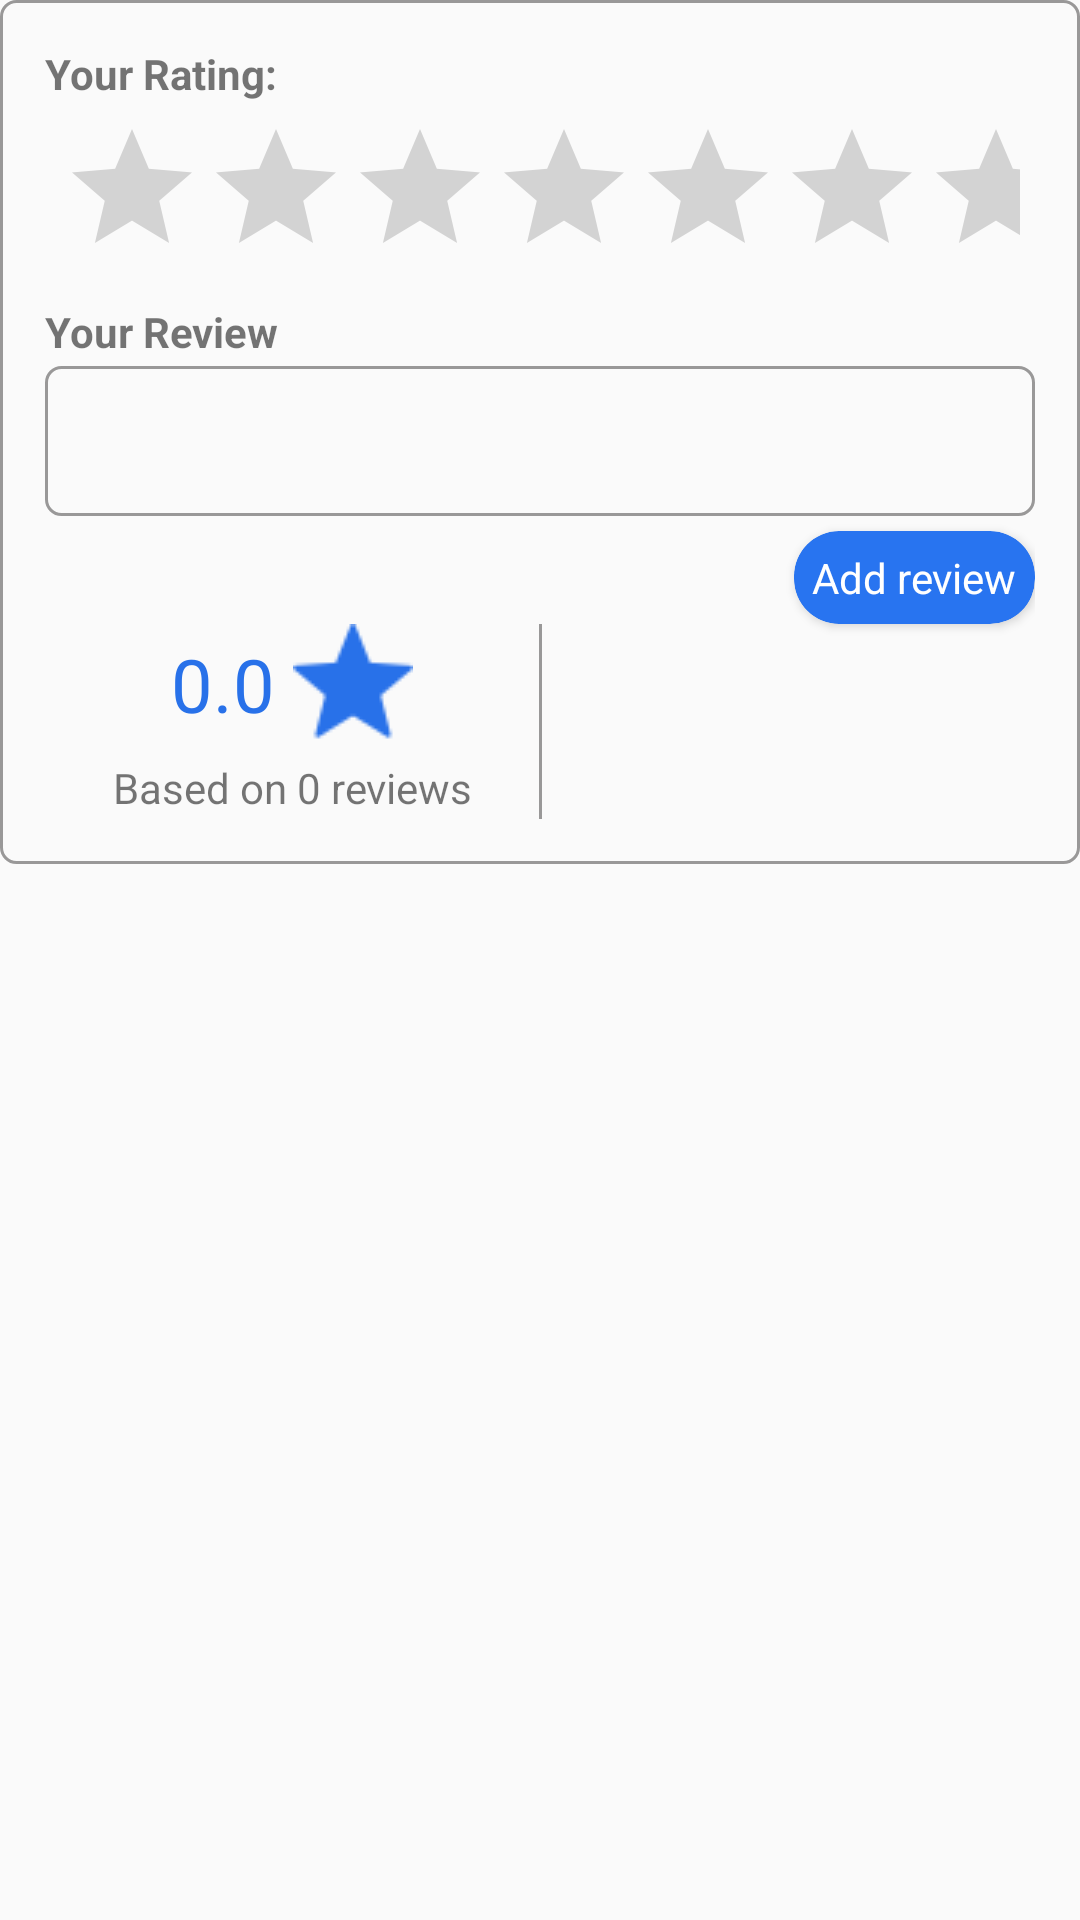

Layout XML and referenced resources for this Android screen:
<!-- AndroidManifest.xml: application theme AppTheme -->
<!-- res/layout/activity_reviews.xml -->
<?xml version="1.0" encoding="utf-8"?>
<LinearLayout xmlns:android="http://schemas.android.com/apk/res/android"
    xmlns:app="http://schemas.android.com/apk/res-auto"
    android:orientation="vertical"
    android:layout_width="match_parent"
    android:layout_height="match_parent">


    <LinearLayout
        android:layout_width="match_parent"
        android:layout_height="wrap_content"
        android:orientation="vertical"
        android:padding="15dp"
        android:background="@drawable/rect_shape">

        <TextView
            android:layout_width="match_parent"
            android:layout_height="wrap_content"
            android:text="Your Rating:"
            android:textStyle="bold"/>

        <RatingBar
            android:id="@+id/ratingBar"
            android:padding="5dp"
            android:layout_width="match_parent"
            android:layout_height="wrap_content"
            android:numStars="3" />
        <TextView
            android:layout_width="match_parent"
            android:layout_height="wrap_content"
            android:text="Your Review"
            android:textStyle="bold"/>
        <EditText
            android:layout_width="match_parent"
            android:layout_height="50dp"
            android:layout_marginTop="2dp"
            android:background="@drawable/rect_shape"/>

        <android.support.v7.widget.CardView
            android:layout_width="wrap_content"
            android:layout_height="wrap_content"
            app:cardCornerRadius="15dp"
            android:layout_gravity="end"
            android:layout_marginTop="5dp"
            app:cardBackgroundColor="@color/colorPrimary">
           <TextView
               android:layout_width="wrap_content"
               android:layout_height="wrap_content"
               android:text="Add review"
               android:textColor="#fff"
               android:padding="6dp"/>
        </android.support.v7.widget.CardView>
        <LinearLayout
            android:layout_width="match_parent"
            android:layout_height="wrap_content"
            android:orientation="horizontal">
            <LinearLayout
                android:layout_width="match_parent"
                android:layout_height="wrap_content"
                android:layout_weight="1"
                android:orientation="vertical">
                <TextView
                    android:layout_width="wrap_content"
                    android:layout_height="wrap_content"
                    android:text="0.0"
                    android:textSize="12pt"
                    android:gravity="center"
                    android:drawablePadding="6dp"
                    android:layout_gravity="center"
                    android:drawableRight="@drawable/star"
                    android:textColor="@color/colorPrimaryDark"
                    />
                <TextView
                    android:layout_width="match_parent"
                    android:layout_height="wrap_content"
                    android:text="Based on 0 reviews"
                    android:paddingTop="5dp"
                    android:gravity="center"/>
            </LinearLayout>
            <View
                android:layout_width="1dp"
                android:layout_height="65dp"
                android:background="#999898"></View>
            <LinearLayout
                android:layout_weight="1"
                android:layout_width="match_parent"
                android:layout_height="wrap_content">

            </LinearLayout>

        </LinearLayout>
    </LinearLayout>




</LinearLayout>
<!-- resources referenced by this layout -->
<resources>
  <color name="colorPrimary">#2874f0</color>
  <color name="colorPrimaryDark">#2871e9</color>
  <!-- drawable rect_shape (drawable) -->
  <?xml version="1.0" encoding="utf-8"?>
  <shape xmlns:android="http://schemas.android.com/apk/res/android"
      android:shape="rectangle">
  
  
      <padding
          android:bottom="5dp"
          android:left="-1dp"
          android:right="-1dp"
          android:top="5dp"></padding>
  
  
      <corners
          android:radius="5dp"/>
  
      <stroke android:width="1dp"
          android:color="#999898"></stroke>
  </shape>
  <!-- drawable star: png bitmap (drawable, 1160 bytes) -->
  <style name="AppTheme" parent="Theme.AppCompat.Light.DarkActionBar">
          
          <item name="colorPrimary">@color/colorPrimary</item>
          <item name="colorPrimaryDark">@color/colorPrimaryDark</item>
          <item name="colorAccent">@color/colorAccent</item>
      </style>
  <color name="colorAccent">#FFffff</color>
</resources>
